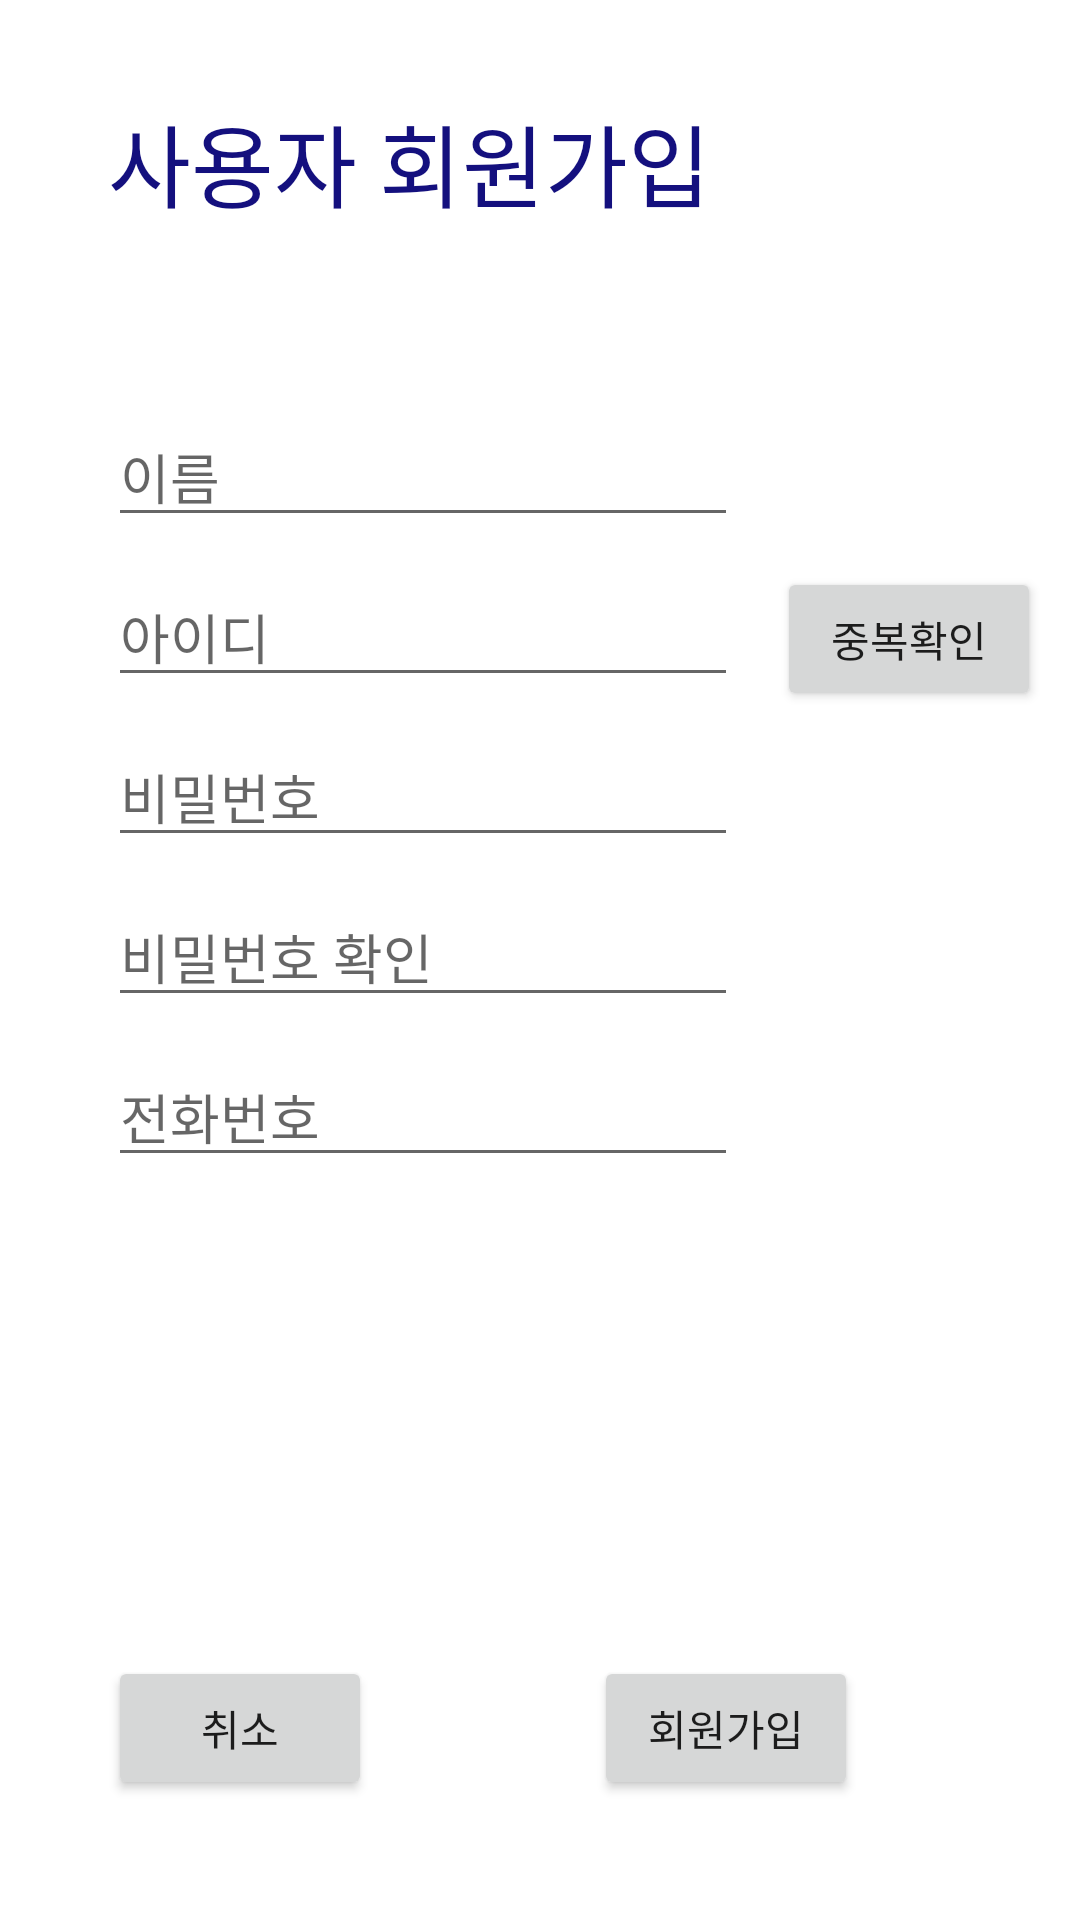

Write the Android layout XML for this screen, with the resource values it uses.
<!-- AndroidManifest.xml: application theme Theme.Ilguzimakotlin -->
<!-- res/layout/activity_user_registration.xml -->
<?xml version="1.0" encoding="utf-8"?>
<androidx.constraintlayout.widget.ConstraintLayout xmlns:android="http://schemas.android.com/apk/res/android"
    xmlns:app="http://schemas.android.com/apk/res-auto"
    android:layout_width="match_parent"
    android:layout_height="match_parent">

    <TextView
        android:id="@+id/user_text"
        android:layout_width="wrap_content"
        android:layout_height="wrap_content"
        android:text="사용자 회원가입"
        android:textColor="#14107e"
        android:textSize="30sp"
        app:layout_constraintStart_toStartOf="@id/align_left_guideline"
        app:layout_constraintTop_toTopOf="@id/user_text_top_guideline" />

    <EditText
        android:id="@+id/name_edit_text"
        android:layout_width="wrap_content"
        android:layout_height="wrap_content"
        android:layout_marginTop="60dp"
        android:ems="10"
        android:hint="이름"
        android:inputType="textPersonName"
        app:layout_constraintStart_toStartOf="@id/align_left_guideline"
        app:layout_constraintTop_toBottomOf="@id/user_text" />

    <EditText
        android:id="@+id/id_edit_text"
        android:layout_width="wrap_content"
        android:layout_height="wrap_content"
        android:layout_marginTop="10dp"
        android:ems="10"
        android:hint="아이디"
        android:inputType="textPersonName"
        app:layout_constraintStart_toStartOf="@id/align_left_guideline"
        app:layout_constraintTop_toBottomOf="@id/name_edit_text" />

    <Button
        android:id="@+id/id_duplicate_check_button"
        android:layout_width="wrap_content"
        android:layout_height="wrap_content"
        android:text="중복확인"
        app:layout_constraintEnd_toEndOf="parent"
        app:layout_constraintStart_toEndOf="@id/id_edit_text"
        app:layout_constraintTop_toTopOf="@id/id_edit_text" />

    <EditText
        android:id="@+id/password_edit_text"
        android:layout_width="wrap_content"
        android:layout_height="wrap_content"
        android:layout_marginTop="10dp"
        android:ems="10"
        android:hint="비밀번호"
        android:inputType="textPassword"
        app:layout_constraintStart_toStartOf="@id/align_left_guideline"
        app:layout_constraintTop_toBottomOf="@id/id_edit_text" />

    <EditText
        android:id="@+id/password_confirm_edit_text"
        android:layout_width="wrap_content"
        android:layout_height="wrap_content"
        android:layout_marginTop="10dp"
        android:ems="10"
        android:hint="비밀번호 확인"
        android:inputType="textPassword"
        app:layout_constraintStart_toStartOf="@id/align_left_guideline"
        app:layout_constraintTop_toBottomOf="@id/password_edit_text" />

    <EditText
        android:id="@+id/phone_number_edit_text"
        android:layout_width="wrap_content"
        android:layout_height="wrap_content"
        android:layout_marginTop="10dp"
        android:ems="10"
        android:hint="전화번호"
        android:inputType="textPersonName"
        app:layout_constraintStart_toStartOf="@id/align_left_guideline"
        app:layout_constraintTop_toBottomOf="@id/password_confirm_edit_text" />

    <Button
        android:id="@+id/cancel_button"
        android:layout_width="wrap_content"
        android:layout_height="wrap_content"
        android:layout_marginBottom="40sp"
        android:text="취소"
        app:layout_constraintBottom_toBottomOf="parent"
        app:layout_constraintStart_toStartOf="@id/align_left_guideline" />

    <Button
        android:id="@+id/register_confirm_button"
        android:layout_width="wrap_content"
        android:layout_height="wrap_content"
        android:layout_marginBottom="40sp"
        android:text="회원가입"
        app:layout_constraintBottom_toBottomOf="parent"
        app:layout_constraintEnd_toEndOf="parent"
        app:layout_constraintStart_toEndOf="@id/cancel_button" />

    
    <androidx.constraintlayout.widget.Guideline
        android:id="@+id/align_left_guideline"
        android:layout_width="wrap_content"
        android:layout_height="wrap_content"
        android:orientation="vertical"
        app:layout_constraintGuide_percent="0.1" />

    
    <androidx.constraintlayout.widget.Guideline
        android:id="@+id/user_text_top_guideline"
        android:layout_width="wrap_content"
        android:layout_height="wrap_content"
        android:orientation="horizontal"
        app:layout_constraintGuide_percent="0.05" />

</androidx.constraintlayout.widget.ConstraintLayout>
<!-- resources referenced by this layout -->
<resources>
  <style name="Theme.Ilguzimakotlin" parent="Theme.MaterialComponents.DayNight.DarkActionBar">
          
          <item name="colorPrimary">@color/purple_500</item>
          <item name="colorPrimaryVariant">@color/purple_700</item>
          <item name="colorOnPrimary">@color/white</item>
          
          <item name="colorSecondary">@color/teal_200</item>
          <item name="colorSecondaryVariant">@color/teal_700</item>
          <item name="colorOnSecondary">@color/black</item>
          
          <item name="android:statusBarColor" tools:targetApi="l">?attr/colorPrimaryVariant</item>
          
      </style>
  <!-- not gathered from this repository: default colours our renderer supplied (Android Studio template values) -->
  <color name="purple_500">#FF6200EE</color>
  <color name="purple_700">#FF3700B3</color>
  <color name="teal_200">#FF03DAC5</color>
  <color name="teal_700">#FF018786</color>
  <color name="black">#FF000000</color>
  <color name="white">#FFFFFFFF</color>
</resources>
